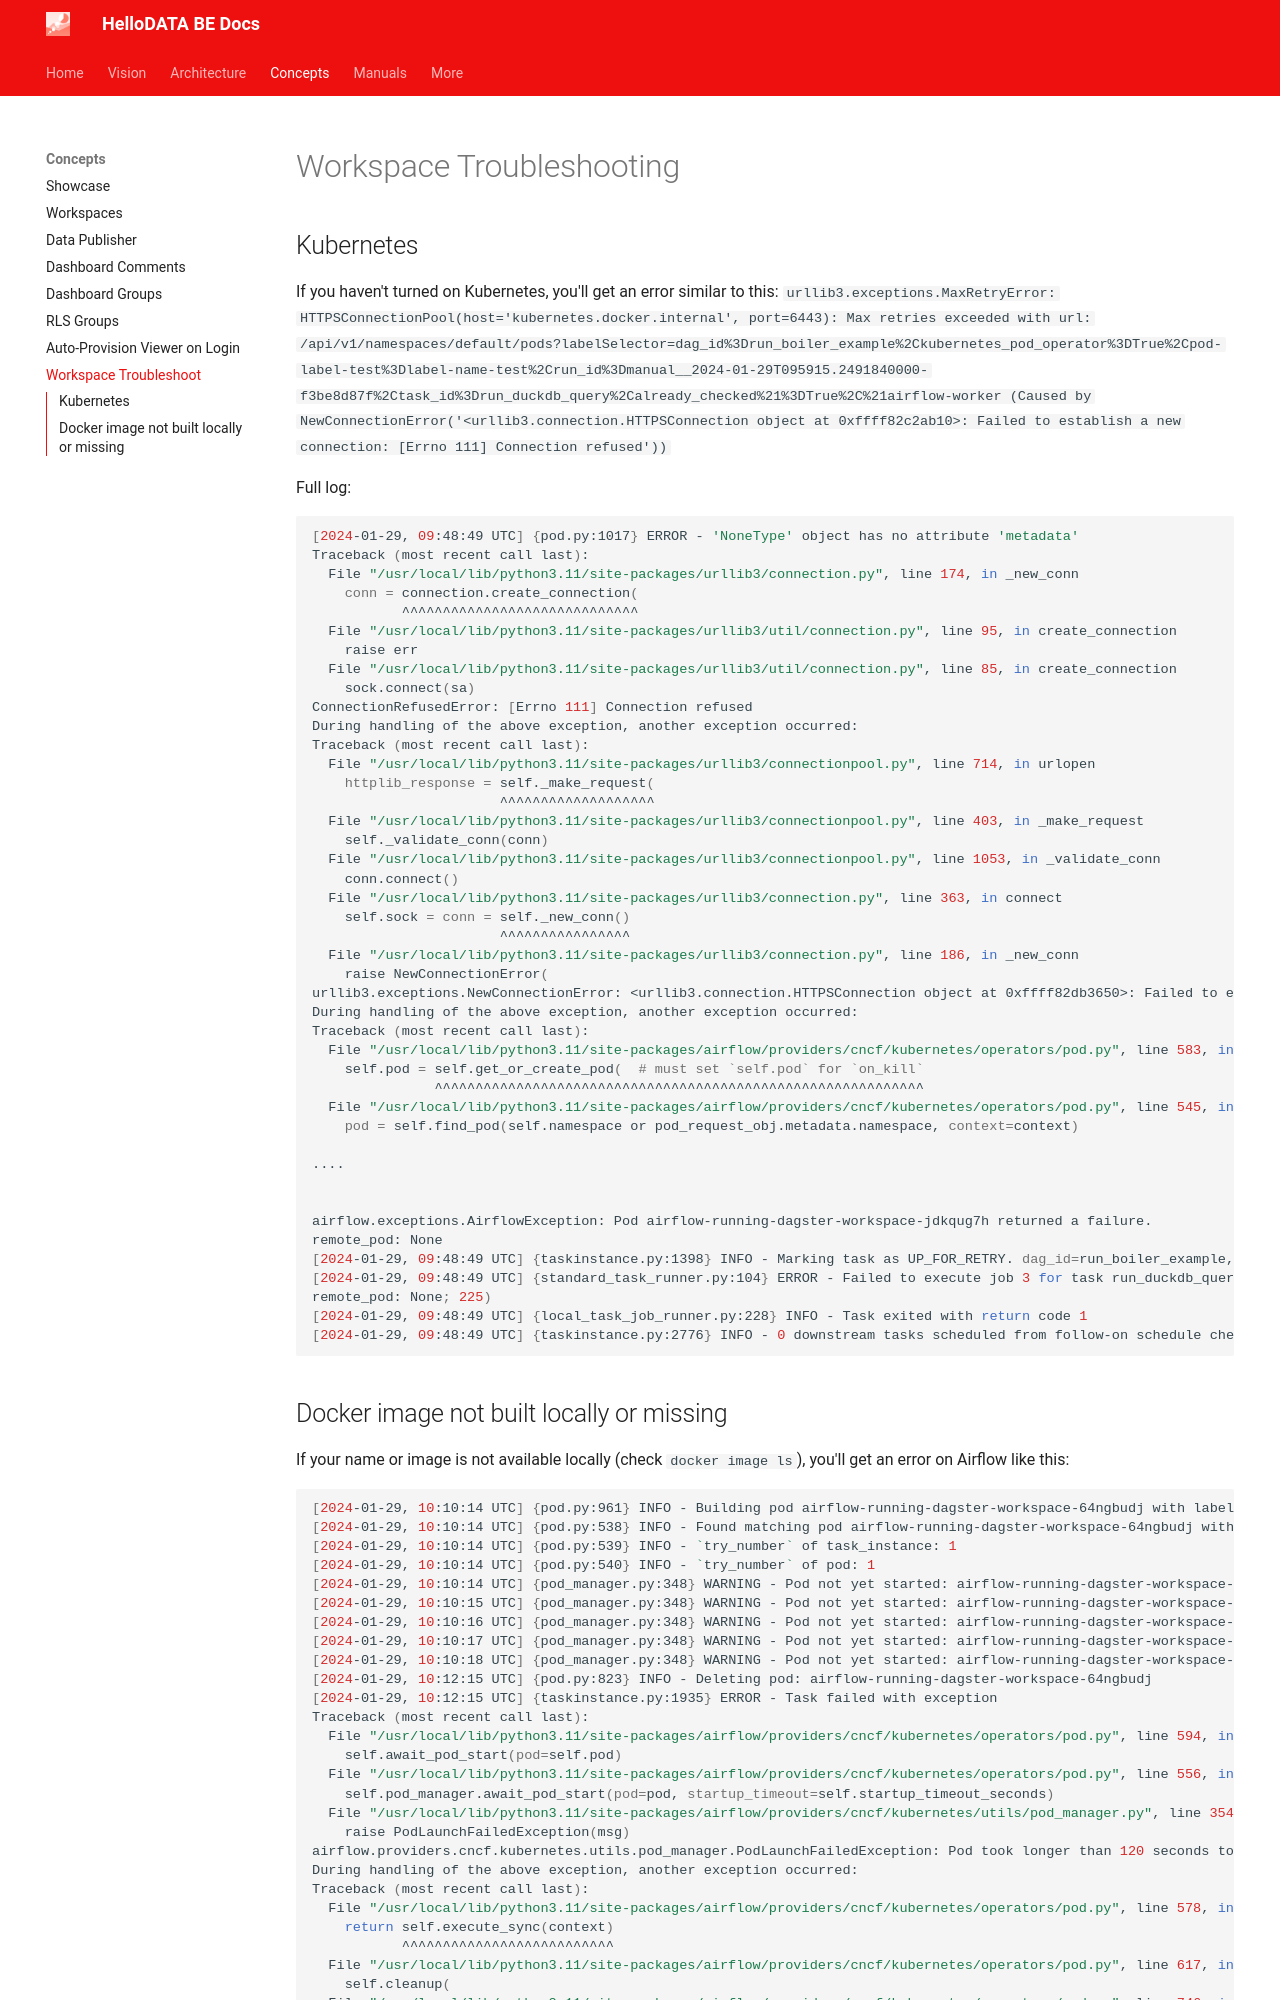

repository: kanton-bern/hellodata-be · page: concepts/workspaces-troubleshoot/index.html · generator: mkdocs

# Workspace Troubleshooting

## Kubernetes

If you haven't turned on Kubernetes, you'll get an error similar to this:
`urllib3.exceptions.MaxRetryError: HTTPSConnectionPool(host='kubernetes.docker.internal', port=6443): Max retries exceeded with url: /api/v1/namespaces/default/pods?labelSelector=dag_id%3Drun_boiler_example%2Ckubernetes_pod_operator%3DTrue%2Cpod-label-test%3Dlabel-name-test%2Crun_id%3Dmanual__2024-01-29T095915.2491840000-f3be8d87f%2Ctask_id%3Drun_duckdb_query%2Calready_checked%21%3DTrue%2C%21airflow-worker (Caused by NewConnectionError('<urllib3.connection.HTTPSConnection object at 0xffff82c2ab10>: Failed to establish a new connection: [Errno 111] Connection refused'))`


Full log:
```sh
[2024-01-29, 09:48:49 UTC] {pod.py:1017} ERROR - 'NoneType' object has no attribute 'metadata'
Traceback (most recent call last):
  File "/usr/local/lib/python3.11/site-packages/urllib3/connection.py", line 174, in _new_conn
    conn = connection.create_connection(
           ^^^^^^^^^^^^^^^^^^^^^^^^^^^^^
  File "/usr/local/lib/python3.11/site-packages/urllib3/util/connection.py", line 95, in create_connection
    raise err
  File "/usr/local/lib/python3.11/site-packages/urllib3/util/connection.py", line 85, in create_connection
    sock.connect(sa)
ConnectionRefusedError: [Errno 111] Connection refused
During handling of the above exception, another exception occurred:
Traceback (most recent call last):
  File "/usr/local/lib/python3.11/site-packages/urllib3/connectionpool.py", line 714, in urlopen
    httplib_response = self._make_request(
                       ^^^^^^^^^^^^^^^^^^^
  File "/usr/local/lib/python3.11/site-packages/urllib3/connectionpool.py", line 403, in _make_request
    self._validate_conn(conn)
  File "/usr/local/lib/python3.11/site-packages/urllib3/connectionpool.py", line 1053, in _validate_conn
    conn.connect()
  File "/usr/local/lib/python3.11/site-packages/urllib3/connection.py", line 363, in connect
    self.sock = conn = self._new_conn()
                       ^^^^^^^^^^^^^^^^
  File "/usr/local/lib/python3.11/site-packages/urllib3/connection.py", line 186, in _new_conn
    raise NewConnectionError(
urllib3.exceptions.NewConnectionError: <urllib3.connection.HTTPSConnection object at 0xffff82db3650>: Failed to establish a new connection: [Errno 111] Connection refused
During handling of the above exception, another exception occurred:
Traceback (most recent call last):
  File "/usr/local/lib/python3.11/site-packages/airflow/providers/cncf/kubernetes/operators/pod.py", line 583, in execute_sync
    self.pod = self.get_or_create_pod(  # must set `self.pod` for `on_kill`
               ^^^^^^^^^^^^^^^^^^^^^^^^^^^^^^^^^^^^^^^^^^^^^^^^^^^^^^^^^^^^
  File "/usr/local/lib/python3.11/site-packages/airflow/providers/cncf/kubernetes/operators/pod.py", line 545, in get_or_create_pod
    pod = self.find_pod(self.namespace or pod_request_obj.metadata.namespace, context=context)

....


airflow.exceptions.AirflowException: Pod airflow-running-dagster-workspace-jdkqug7h returned a failure.
remote_pod: None
[2024-01-29, 09:48:49 UTC] {taskinstance.py:1398} INFO - Marking task as UP_FOR_RETRY. dag_id=run_boiler_example, task_id=run_duckdb_query, execution_date=20210501T000000, start_date=20240129T094849, end_date=20240129T094849
[2024-01-29, 09:48:49 UTC] {standard_task_runner.py:104} ERROR - Failed to execute job 3 for task run_duckdb_query (Pod airflow-running-dagster-workspace-jdkqug7h returned a failure.
remote_pod: None; 225)
[2024-01-29, 09:48:49 UTC] {local_task_job_runner.py:228} INFO - Task exited with return code 1
[2024-01-29, 09:48:49 UTC] {taskinstance.py:2776} INFO - 0 downstream tasks scheduled from follow-on schedule check
```
